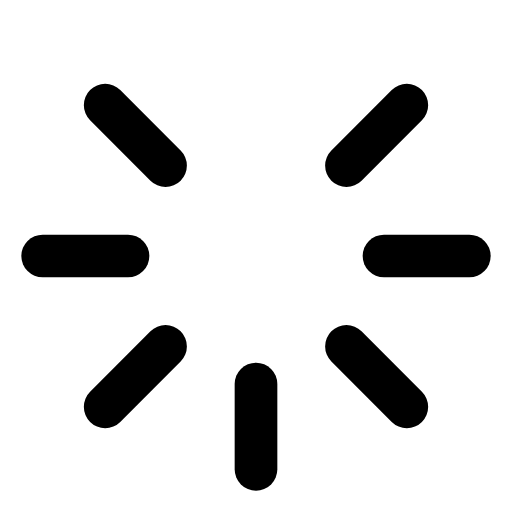
t = 0.00 s
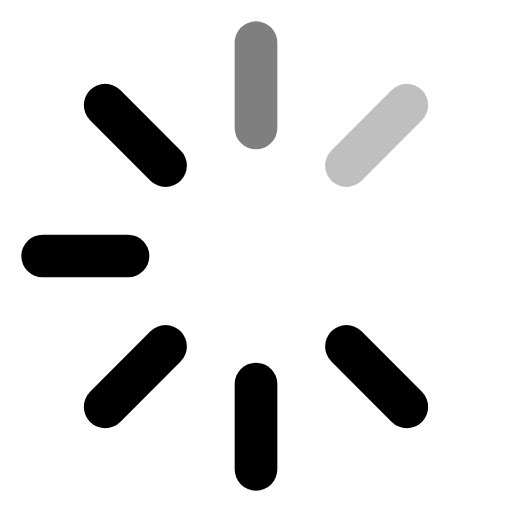
t = 1.00 s
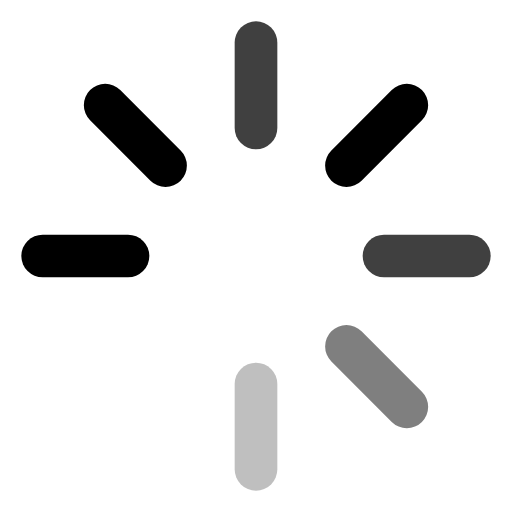
t = 2.50 s
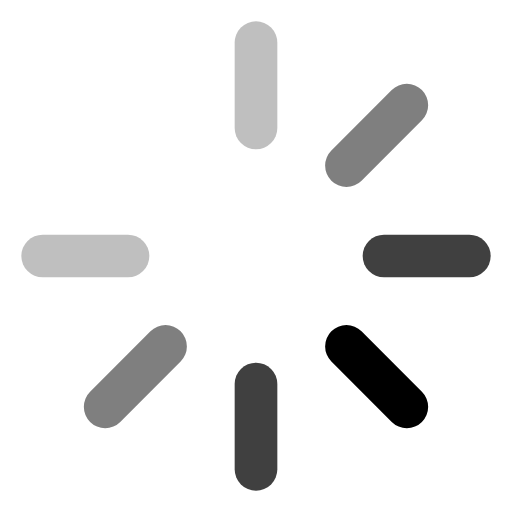
t = 3.50 s
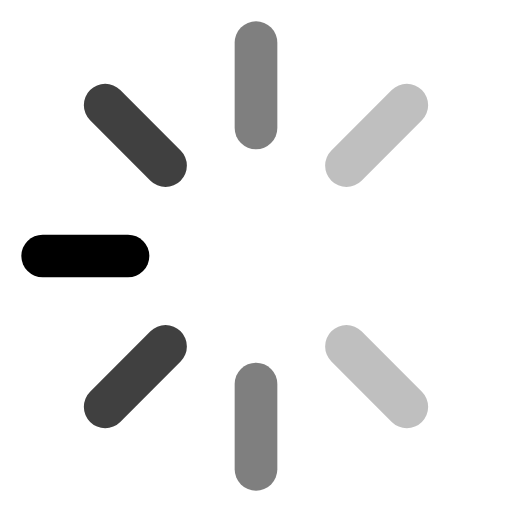
t = 5.00 s
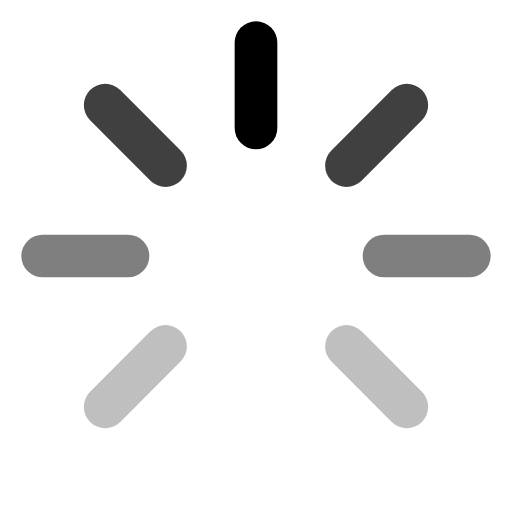
t = 6.00 s

The animated SVG that drew these frames (rendered in a browser with its animation timeline set to each time). Animation: 8 SMIL elements (animate=8); one cycle of 7.50 s, repeats indefinitely.

<svg xmlns="http://www.w3.org/2000/svg" width="24" height="24" viewBox="0 0 24 24" fill="none" stroke="currentColor" stroke-width="2" stroke-linecap="round" stroke-linejoin="round" class="feather feather-loader">
<line x1="12"    y1="2" x2="12" y2="6">           <animate attributeName="opacity" values="0;1;0" dur="4s" repeatCount="indefinite" begin="0.0s"/>  </line>
<line x1="16.24" y1="7.76" x2="19.07" y2="4.93">  <animate attributeName="opacity" values="0;1;0" dur="4s" repeatCount="indefinite" begin="0.5s"/></line>
<line x1="18"    y1="12" x2="22" y2="12">         <animate attributeName="opacity" values="0;1;0" dur="4s" repeatCount="indefinite" begin="1.0s"/></line>
<line x1="16.24" y1="16.24" x2="19.07" y2="19.07"><animate attributeName="opacity" values="0;1;0" dur="4s" repeatCount="indefinite" begin="1.5s"/></line>

<line x1="12"    y1="18" x2="12" y2="22">         <animate attributeName="opacity" values="0;1;0" dur="4s" repeatCount="indefinite" begin="2.0s"/></line>
<line x1="4.93"  y1="19.07" x2="7.76" y2="16.24"> <animate attributeName="opacity" values="0;1;0" dur="4s" repeatCount="indefinite" begin="2.5s"/>  </line>
<line x1="2"     y1="12" x2="6" y2="12">          <animate attributeName="opacity" values="0;1;0" dur="4s" repeatCount="indefinite" begin="3.0s"/>  </line>
<line x1="4.93"  y1="4.93" x2="7.76" y2="7.76">   <animate attributeName="opacity" values="0;1;0" dur="4s" repeatCount="indefinite" begin="3.5s"/>  </line>
</svg>
